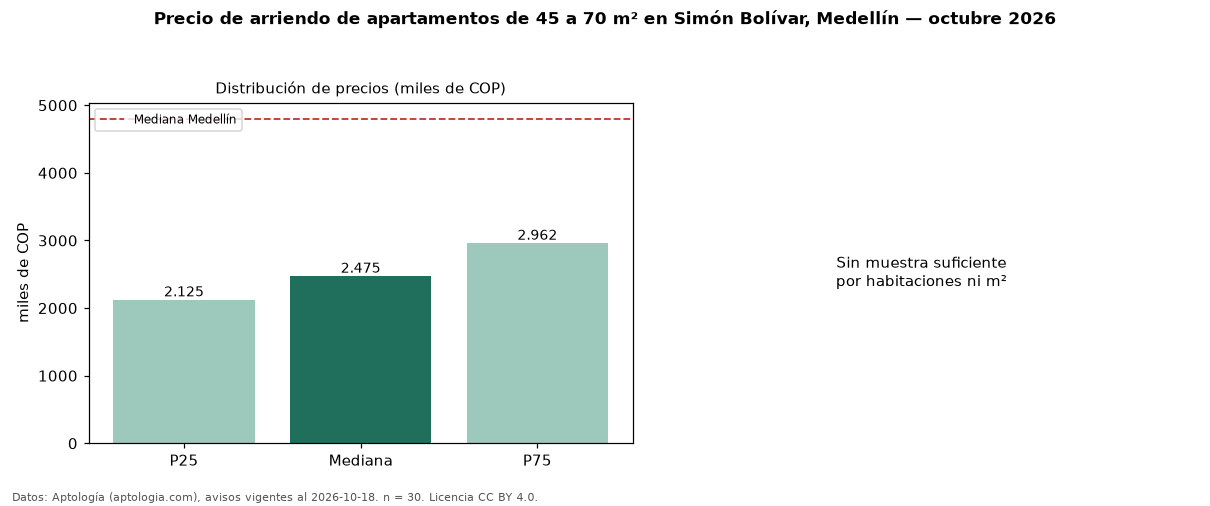

The file beside this chart, header and first rows:
seccion, metrica, valor, moneda, n
filtro, area2, de 45 a 70 m², , 30
precio, p25, 2125000, COP, 30
precio, mediana, 2475000, COP, 30
precio, p75, 2962500, COP, 30
precio, minimo, 1700000, COP, 30
precio, maximo, 11111111, COP, 30
m2, area_mediana_m2, 60.0, m2, 29
banos, mediana_banos, 2.0, , 
estrato, estrato_mas_frecuente, 4, , 30
habitaciones, 2, 2475000, COP, 26
ciudad, mediana_ciudad_referencia, 4800000, COP, 
ciudad, mediana_m2_ciudad, 49206, COP, 
fuente, fecha_datos, 2026-10-18, , 
fuente, atribucion, https://www.aptologia.com/arriendo/medel…, , 
fuente, licencia, CC BY 4.0, , 
